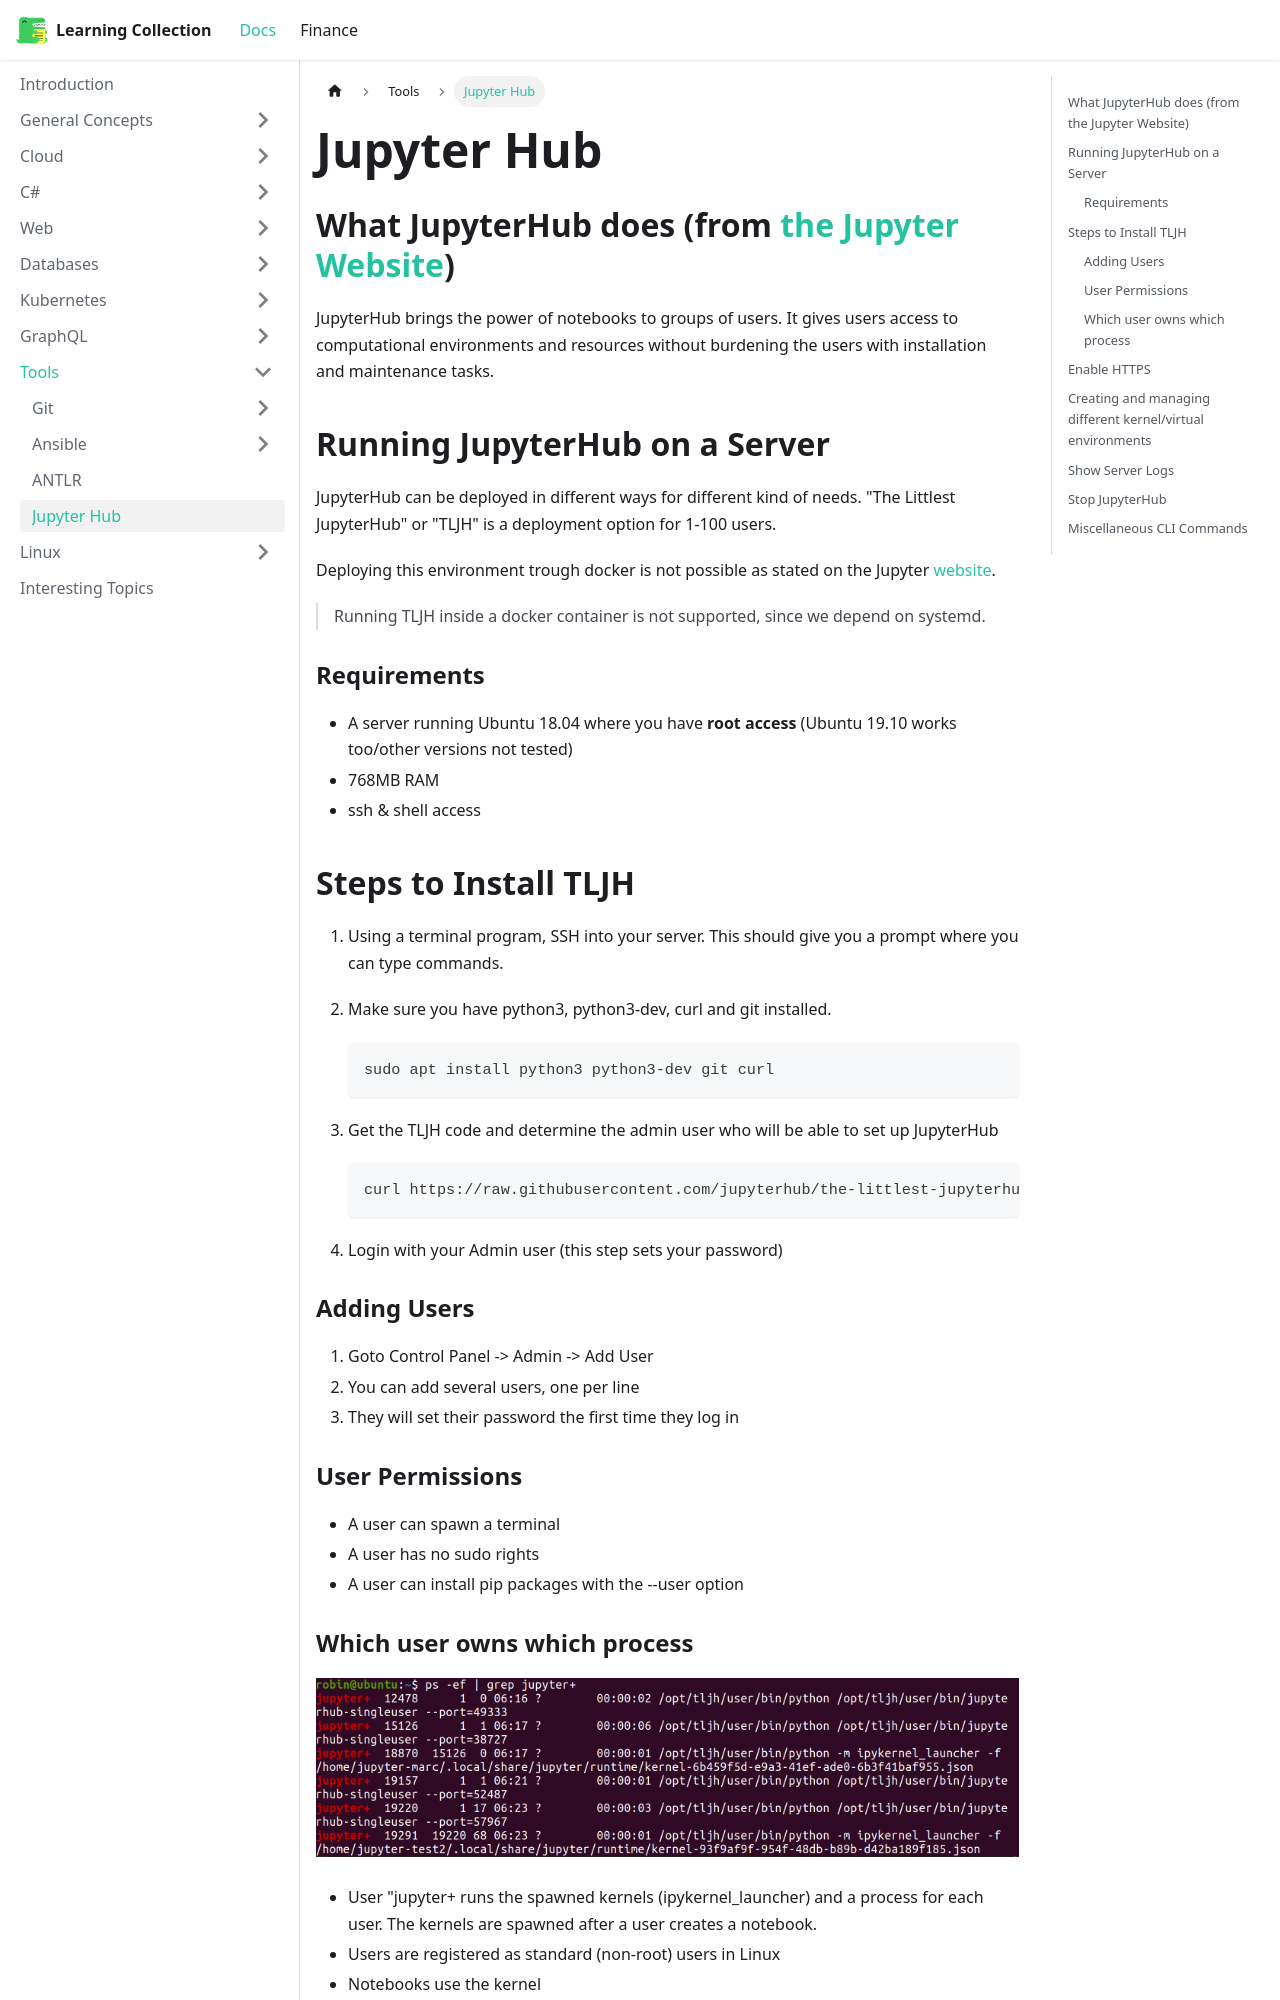

repository: RobinTTY/LearningCollection · page: tools/jupyterhub.html · generator: docusaurus

---
id: jupyterhub
title: Jupyter Hub
sidebar_position: 4
---

## What JupyterHub does (from [the Jupyter Website](https://jupyter.org/hub))

JupyterHub brings the power of notebooks to groups of users. It gives users access to computational environments and resources without burdening the users with installation and maintenance tasks.

## Running JupyterHub on a Server

JupyterHub can be deployed in different ways for different kind of needs. "The Littlest JupyterHub" or "TLJH" is a deployment option for 1-100 users.

Deploying this environment trough docker is not possible as stated on the Jupyter [website](https://tljh.jupyter.org/en/latest/install/custom-server.html).

> Running TLJH inside a docker container is not supported, since we depend on systemd.

### Requirements

- A server running Ubuntu 18.04 where you have **root access** (Ubuntu 19.10 works too/other versions not tested)
- 768MB RAM
- ssh & shell access

## Steps to Install TLJH

1. Using a terminal program, SSH into your server. This should give you a prompt where you can type commands.

2. Make sure you have python3, python3-dev, curl and git installed.

   ```bash
   sudo apt install python3 python3-dev git curl
   ```

3. Get the TLJH code and determine the admin user who will be able to set up JupyterHub

   ```bash
   curl https://raw.githubusercontent.com/jupyterhub/the-littlest-jupyterhub/master/bootstrap/bootstrap.py | sudo -E python3 - --admin <admin-user-name>
   ```

4. Login with your Admin user (this step sets your password)
